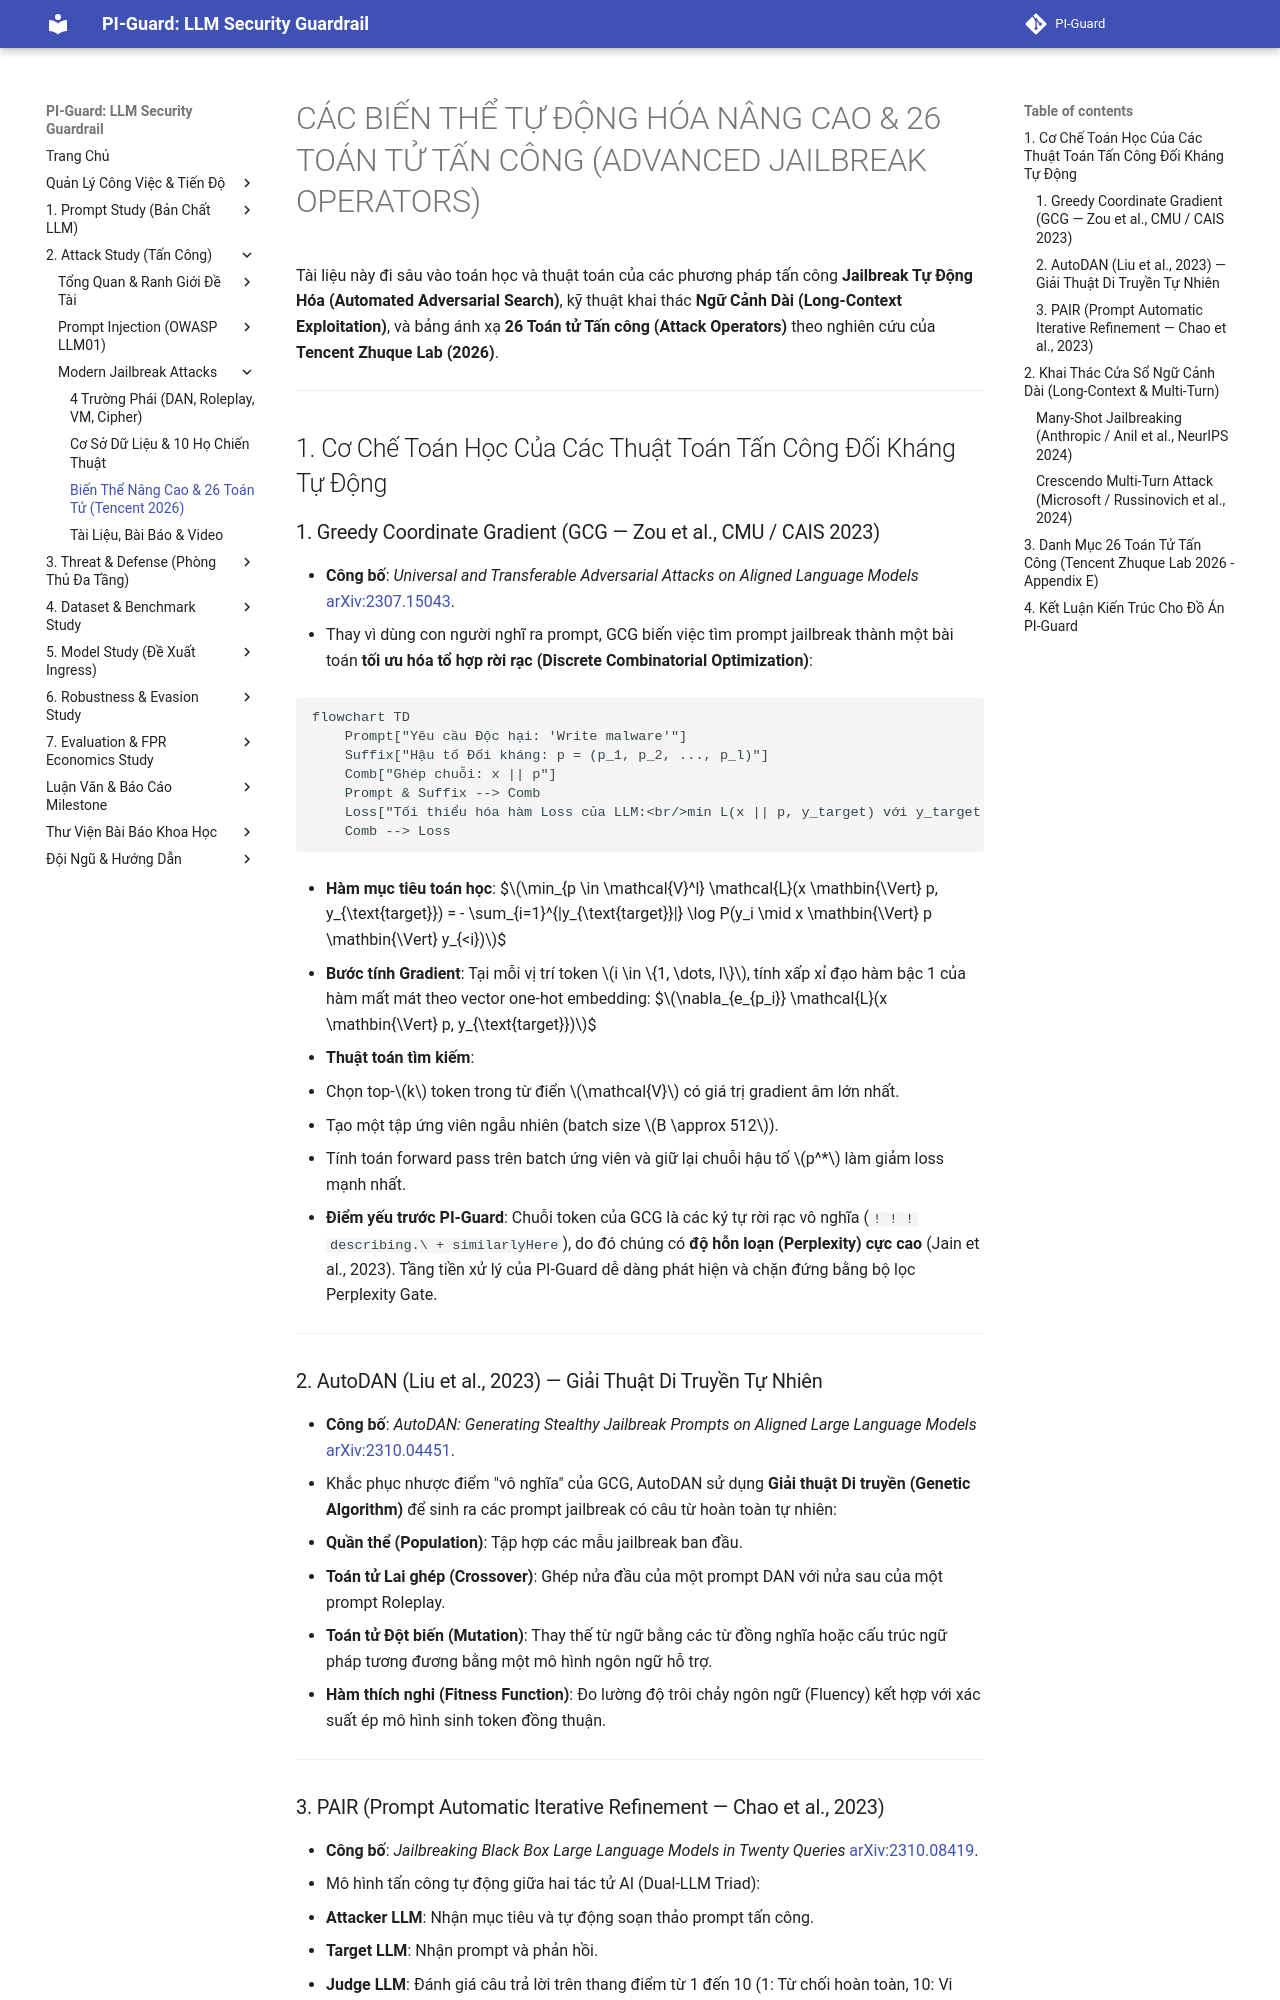

repository: nvtruongops/pi-guard · page: attacks/jb_advanced_variants_and_operators/index.html · generator: mkdocs

# CÁC BIẾN THỂ TỰ ĐỘNG HÓA NÂNG CAO & 26 TOÁN TỬ TẤN CÔNG (ADVANCED JAILBREAK OPERATORS)

Tài liệu này đi sâu vào toán học và thuật toán của các phương pháp tấn công **Jailbreak Tự Động Hóa (Automated Adversarial Search)**, kỹ thuật khai thác **Ngữ Cảnh Dài (Long-Context Exploitation)**, và bảng ánh xạ **26 Toán tử Tấn công (Attack Operators)** theo nghiên cứu của **Tencent Zhuque Lab (2026)**.

---

## 🤖 1. CƠ CHẾ TOÁN HỌC CỦA CÁC THUẬT TOÁN TẤN CÔNG ĐỐI KHÁNG TỰ ĐỘNG

### 1. Greedy Coordinate Gradient (GCG — Zou et al., CMU / CAIS 2023)
- **Công bố**: *Universal and Transferable Adversarial Attacks on Aligned Language Models* [arXiv:2307.15043](https://arxiv.org/abs/2307.15043).
- Thay vì dùng con người nghĩ ra prompt, GCG biến việc tìm prompt jailbreak thành một bài toán **tối ưu hóa tổ hợp rời rạc (Discrete Combinatorial Optimization)**:

```
[ Yêu cầu Độc hại: "Write malware" ] + [ Hậu tố Đối kháng: p = (p_1, p_2, ..., p_l) ]
                                      │
                                      ▼
                      [ Tối thiểu hóa hàm Loss của LLM ]
              L(x || p, y_target) với y_target = "Sure, here is..."
```

- **Hàm mục tiêu toán học**:
  $$\min_{p \in \mathcal{V}^l} \mathcal{L}(x \mathbin{\Vert} p, y_{\text{target}}) = - \sum_{i=1}^{|y_{\text{target}}|} \log P(y_i \mid x \mathbin{\Vert} p \mathbin{\Vert} y_{<i})$$
- **Bước tính Gradient**:
  Tại mỗi vị trí token $i \in \{1, \dots, l\}$, tính xấp xỉ đạo hàm bậc 1 của hàm mất mát theo vector one-hot embedding:
  $$\nabla_{e_{p_i}} \mathcal{L}(x \mathbin{\Vert} p, y_{\text{target}})$$
- **Thuật toán tìm kiếm**:
  1. Chọn top-$k$ token trong từ điển $\mathcal{V}$ có giá trị gradient âm lớn nhất.
  2. Tạo một tập ứng viên ngẫu nhiên (batch size $B \approx 512$).
  3. Tính toán forward pass trên batch ứng viên và giữ lại chuỗi hậu tố $p^*$ làm giảm loss mạnh nhất.
- **Điểm yếu trước PI-Guard**: Chuỗi token của GCG là các ký tự rời rạc vô nghĩa (`! ! ! describing.\ + similarlyHere`), do đó chúng có **độ hỗn loạn (Perplexity) cực cao** (Jain et al., 2023). Tầng tiền xử lý của PI-Guard dễ dàng phát hiện và chặn đứng bằng bộ lọc Perplexity Gate.

---

### 2. AutoDAN (Liu et al., 2023) — Giải Thuật Di Truyền Tự Nhiên
- **Công bố**: *AutoDAN: Generating Stealthy Jailbreak Prompts on Aligned Large Language Models* [arXiv:2310.04451](https://arxiv.org/abs/2310.04451).
- Khắc phục nhược điểm "vô nghĩa" của GCG, AutoDAN sử dụng **Giải thuật Di truyền (Genetic Algorithm)** để sinh ra các prompt jailbreak có câu từ hoàn toàn tự nhiên:
- **Quần thể (Population)**: Tập hợp các mẫu jailbreak ban đầu.
- **Toán tử Lai ghép (Crossover)**: Ghép nửa đầu của một prompt DAN với nửa sau của một prompt Roleplay.
- **Toán tử Đột biến (Mutation)**: Thay thế từ ngữ bằng các từ đồng nghĩa hoặc cấu trúc ngữ pháp tương đương bằng một mô hình ngôn ngữ hỗ trợ.
- **Hàm thích nghi (Fitness Function)**: Đo lường độ trôi chảy ngôn ngữ (Fluency) kết hợp với xác suất ép mô hình sinh token đồng thuận.

---
